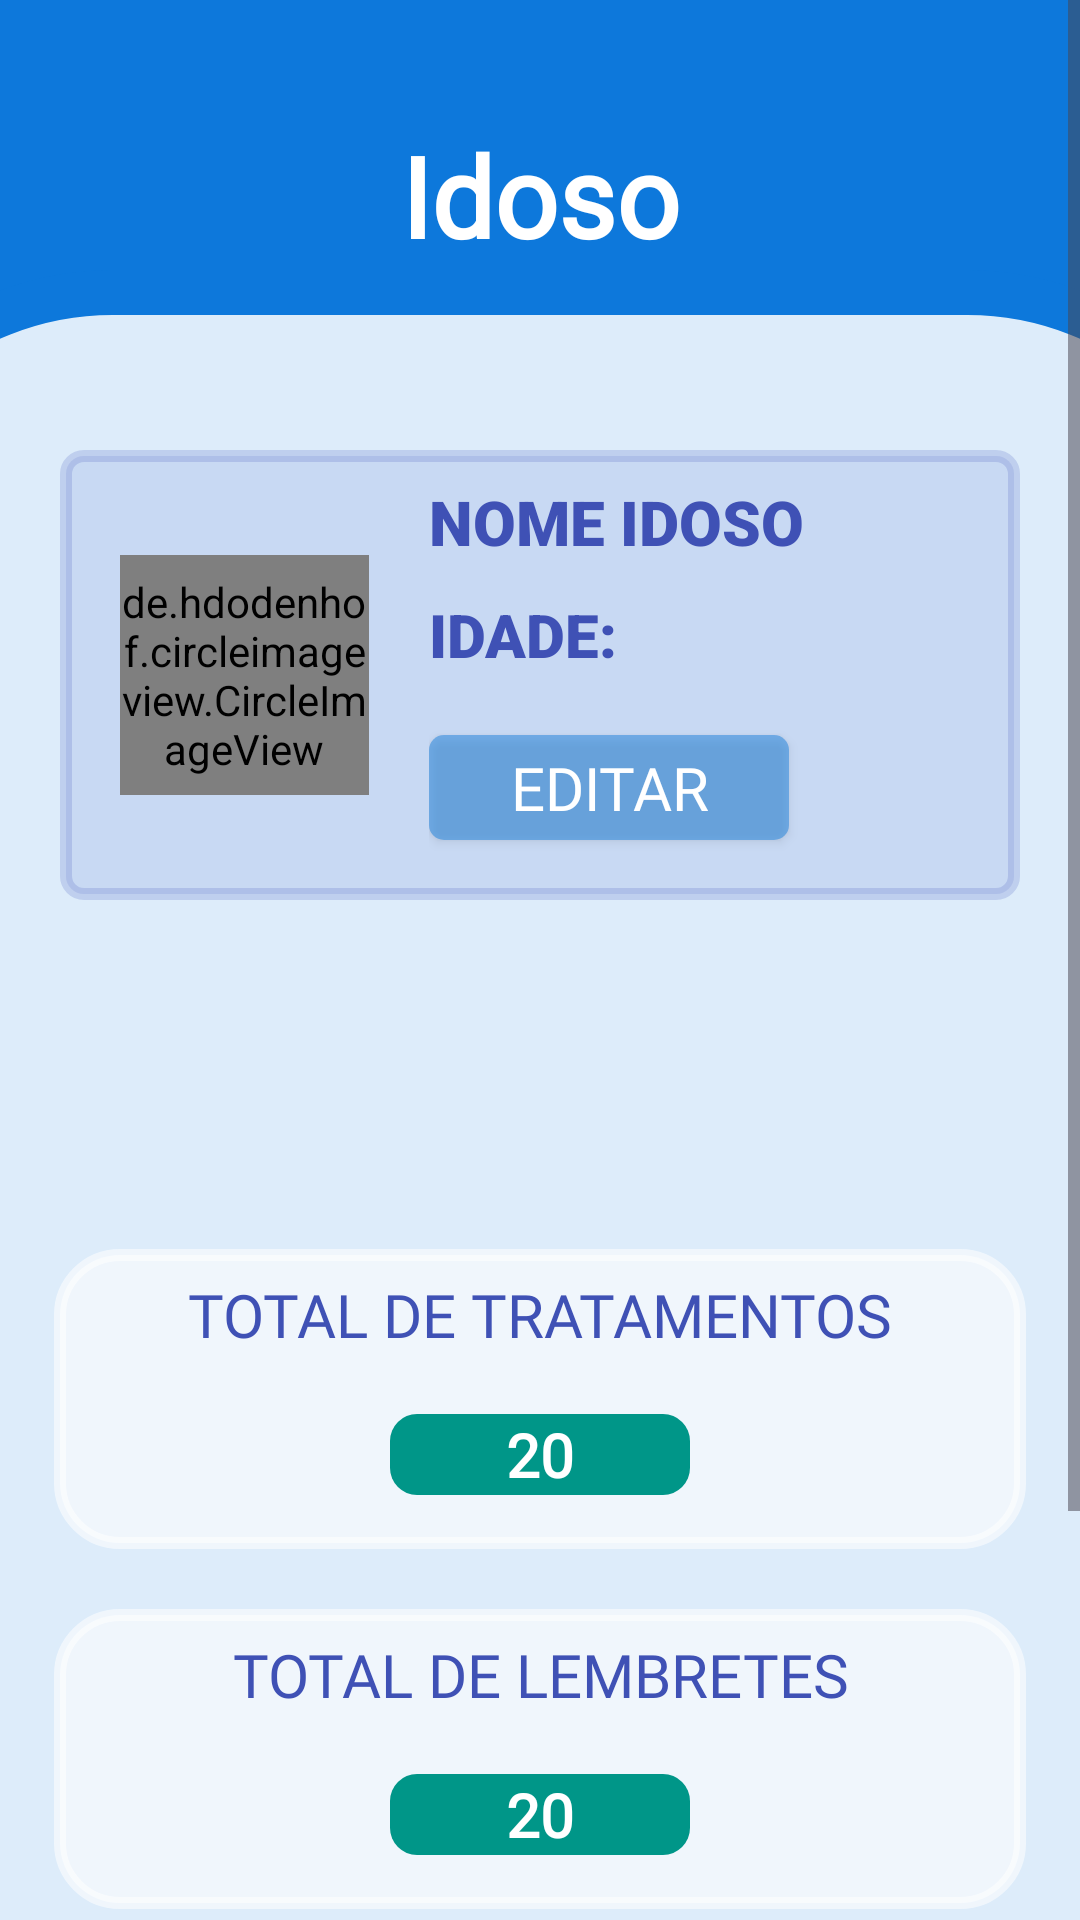

Write the Android layout XML for this screen, with the resource values it uses.
<!-- AndroidManifest.xml: application theme Theme.Material3.Light.NoActionBar -->
<!-- res/layout/fragment_profile_elderly.xml -->
<?xml version="1.0" encoding="utf-8"?>
<ScrollView xmlns:android="http://schemas.android.com/apk/res/android"
    xmlns:app="http://schemas.android.com/apk/res-auto"
    xmlns:autofit="http://schemas.android.com/apk/res-auto"
    xmlns:tools="http://schemas.android.com/tools"
    android:layout_width="match_parent"
    android:layout_height="match_parent"
    android:fillViewport="true">

    <FrameLayout
        android:layout_width="match_parent"
        android:layout_height="match_parent"
        android:background="#0D78DB"
        tools:context=".Fragments.ProfileFragment">

        <ImageView
            android:id="@+id/imageView6"
            android:layout_width="500dp"
            android:layout_height="753dp"
            android:layout_gravity="center"
            android:layout_marginTop="60dp"
            android:src="@drawable/layout_photo" />

        <TextView
            android:id="@+id/typeUser"
            android:layout_width="154dp"
            android:layout_height="50dp"
            android:layout_gravity="center_horizontal"
            android:layout_marginTop="40dp"
            android:fontFamily="@font/aldrich"
            android:text="Idoso"
            android:autoSizeTextType="uniform"
            android:textAlignment="center"
            android:textColor="#FFFFFF"
            android:textColorHint="#FFFFFF"
            android:textSize="34sp"
            android:textStyle="bold" />

        <LinearLayout
            android:layout_width="match_parent"
            android:layout_height="150dp"
            android:layout_marginStart="20dp"
            android:layout_marginTop="150dp"
            android:layout_marginEnd="20dp"
            android:background="@drawable/bg_quad_profile"
            android:orientation="horizontal">

            <de.hdodenhof.circleimageview.CircleImageView
                android:id="@+id/imageProfile"
                android:layout_width="83dp"
                android:layout_height="80dp"
                android:layout_gravity="center_vertical"
                android:layout_marginLeft="20dp"
                android:background="@drawable/round_image"
                android:src="@drawable/profile_photo_removebg_preview" />

            <LinearLayout
                android:layout_width="match_parent"
                android:layout_height="match_parent"
                android:layout_marginLeft="20dp"
                android:orientation="vertical">

                <TextView
                    android:id="@+id/nameProfile"
                    android:layout_width="match_parent"
                    android:layout_height="28dp"
                    android:layout_marginTop="10dp"
                    android:layout_marginEnd="15dp"
                    android:autoSizeTextType="uniform"
                    android:fontFamily="sans-serif-black"
                    android:text="Nome Idoso"
                    android:textAllCaps="true"
                    android:textColor="#3F51B5"
                    android:textSize="20sp" />

                <TextView
                    android:id="@+id/ageProfile"
                    android:layout_width="match_parent"
                    android:layout_height="wrap_content"
                    android:layout_marginTop="10dp"
                    android:layout_marginEnd="15dp"
                    android:fontFamily="sans-serif-black"
                    android:text="Idade:"
                    android:textAllCaps="true"
                    android:textColor="#3F51B5"
                    android:textSize="20sp" />

                <androidx.appcompat.widget.AppCompatButton
                    android:id="@+id/imageEdit"
                    android:layout_width="120dp"
                    android:layout_height="35dp"
                    android:layout_marginTop="20dp"
                    android:background="@drawable/shape_buttons"
                    android:fontFamily="@font/oswald_medium"
                    android:text="@string/edit"
                    android:textAllCaps="true"
                    android:textColor="#FFFFFF"
                    android:textSize="20sp" />
            </LinearLayout>

        </LinearLayout>

        <LinearLayout
            android:layout_width="324dp"
            android:layout_height="100dp"
            android:layout_gravity="center_horizontal|center_vertical"
            android:layout_marginTop="60dp"
            android:background="@drawable/bg_quad_statiscs"
            android:orientation="vertical">

            <LinearLayout
                android:layout_width="match_parent"
                android:layout_height="50dp"
                android:orientation="horizontal">

                <TextView
                    android:id="@+id/textView5"
                    android:layout_width="0dp"
                    android:layout_height="33dp"
                    android:layout_gravity="center_vertical"
                    android:layout_weight="1"
                    android:fontFamily="@font/baloo_chettan"
                    android:text="@string/total_number_medicines_registered"
                    android:textAlignment="center"
                    android:textAllCaps="true"
                    android:textColor="#3F51B5"
                    android:textSize="20sp"
                    tools:ignore="RtlCompat" />

            </LinearLayout>

            <LinearLayout
                android:layout_width="100dp"
                android:layout_height="wrap_content"
                android:layout_gravity="center_horizontal"
                android:layout_marginTop="5dp"
                android:orientation="horizontal">

                <TextView
                    android:id="@+id/qtdMedicines"
                    android:layout_width="112dp"
                    android:layout_height="wrap_content"
                    android:layout_weight="1"
                    android:background="@drawable/element_list"
                    android:fontFamily="@font/oswald_medium"
                    android:gravity="center"
                    android:text="20"
                    android:textColor="#FFFFFF"
                    android:textSize="20sp"
                    android:textStyle="bold" />

            </LinearLayout>

        </LinearLayout>

        <LinearLayout
            android:layout_width="324dp"
            android:layout_height="100dp"
            android:layout_gravity="center_horizontal|center_vertical"
            android:layout_marginTop="180dp"
            android:background="@drawable/bg_quad_statiscs"
            android:orientation="vertical">

            <LinearLayout
                android:layout_width="match_parent"
                android:layout_height="50dp"
                android:orientation="horizontal">

                <TextView
                    android:id="@+id/textView10"
                    android:layout_width="105dp"
                    android:layout_height="33dp"
                    android:layout_gravity="center_vertical"
                    android:layout_weight="1"
                    android:fontFamily="@font/baloo_chettan"
                    android:text="@string/total_number_of_reminders"
                    android:textAlignment="center"
                    android:textAllCaps="true"
                    android:textColor="#3F51B5"
                    android:textSize="20sp" />

            </LinearLayout>

            <LinearLayout
                android:layout_width="100dp"
                android:layout_height="wrap_content"
                android:layout_gravity="center_horizontal"
                android:layout_marginTop="5dp"
                android:orientation="horizontal">

                <TextView
                    android:id="@+id/qtdReminders"
                    android:layout_width="112dp"
                    android:layout_height="wrap_content"
                    android:layout_weight="1"
                    android:background="@drawable/element_list"
                    android:fontFamily="@font/oswald_medium"
                    android:gravity="center"
                    android:text="20"
                    android:textColor="#FFFFFF"
                    android:textSize="20sp"
                    android:textStyle="bold" />

            </LinearLayout>

        </LinearLayout>

        <LinearLayout
            android:layout_width="match_parent"
            android:layout_height="85dp"
            android:layout_gravity="bottom"
            android:layout_marginStart="10dp"
            android:layout_marginEnd="10dp"
            android:layout_marginBottom="10dp"
            android:background="@drawable/bg_quad_profile"
            android:orientation="horizontal">

            <androidx.appcompat.widget.AppCompatButton
                android:id="@+id/buttonLogout"
                android:layout_width="115dp"
                android:layout_height="40dp"
                android:layout_gravity="center_vertical"
                android:layout_marginStart="20dp"
                android:background="@drawable/shape_button_exit"
                android:text="@string/exit"
                android:textColor="#FFFFFF" />

            <androidx.appcompat.widget.AppCompatButton
                android:id="@+id/buttonDeleteProfile"
                android:layout_width="match_parent"
                android:layout_height="40dp"
                android:layout_gravity="center_vertical"
                android:layout_marginStart="20dp"
                android:layout_marginEnd="20dp"
                android:background="@drawable/shape_button_delete"
                android:text="@string/account_delete"
                android:textColor="#FFFFFF" />
        </LinearLayout>

    </FrameLayout>


</ScrollView>
<!-- resources referenced by this layout -->
<resources>
  <!-- drawable bg_quad_profile (drawable) -->
  <?xml version="1.0" encoding="utf-8"?>
  <shape xmlns:android="http://schemas.android.com/apk/res/android"
      android:shape="rectangle">
      <solid android:color="#203D50BB" />
      <corners android:radius="6dp" />
      <stroke
          android:width="4dp"
          android:color="#303D50BB" />
  </shape>
  <!-- drawable bg_quad_statiscs (drawable) -->
  <?xml version="1.0" encoding="utf-8"?>
  <shape xmlns:android="http://schemas.android.com/apk/res/android"
      android:shape="rectangle">
      <solid android:color="#90FFFFFF" />
      <corners android:radius="20dp" />
      <stroke
          android:width="4dp"
          android:color="#90FFFFFF" />
  </shape>
  <!-- drawable element_list (drawable) -->
  <?xml version="1.0" encoding="utf-8"?>
  <shape xmlns:android="http://schemas.android.com/apk/res/android"
      android:shape="rectangle">
      <solid android:color="#009688" />
      <corners android:radius="9dp" />
  
  </shape>
  <!-- drawable layout_photo (drawable) -->
  <?xml version="1.0" encoding="utf-8"?>
  <shape xmlns:android="http://schemas.android.com/apk/res/android"
      android:shape="rectangle">
      <solid android:color="@color/white" />
      <corners android:radius="100dp" />
      <stroke
          android:width="15dp"
          android:color="#0D78DB" />
  </shape>
  <!-- drawable profile_photo_removebg_preview: png bitmap (drawable, 40944 bytes) -->
  <!-- drawable round_image (drawable) -->
  <?xml version="1.0" encoding="utf-8"?>
  <shape xmlns:android="http://schemas.android.com/apk/res/android" >
      <solid android:color="#0000" />
      <corners android:radius="300dp" />
  </shape>
  <!-- drawable shape_button_delete (drawable) -->
  <?xml version="1.0" encoding="utf-8"?>
  <shape xmlns:android="http://schemas.android.com/apk/res/android"
      android:shape="rectangle">
  
      <corners android:radius="5dp"/>
      <solid android:color="#F44336"/>
  
  </shape>
  <!-- drawable shape_button_exit (drawable) -->
  <?xml version="1.0" encoding="utf-8"?>
  <shape xmlns:android="http://schemas.android.com/apk/res/android"
      android:shape="rectangle">
  
      <corners android:radius="5dp"/>
      <solid android:color="#FFC107"/>
  
  </shape>
  <!-- drawable shape_buttons (drawable) -->
  <?xml version="1.0" encoding="utf-8"?>
  <shape xmlns:android="http://schemas.android.com/apk/res/android"
      android:shape="rectangle">
  
      <corners android:radius="5dp"/>
      <solid android:color="#750D78DB"/>
  
  
  
  </shape>
  <string name="account_delete">Apagar conta</string>
  <string name="edit">Editar</string>
  <string name="exit">Sair</string>
  <string name="total_number_medicines_registered">Total de tratamentos</string>
  <string name="total_number_of_reminders">Total de lembretes</string>
  <color name="white">#DBFFFFFF</color>
</resources>
